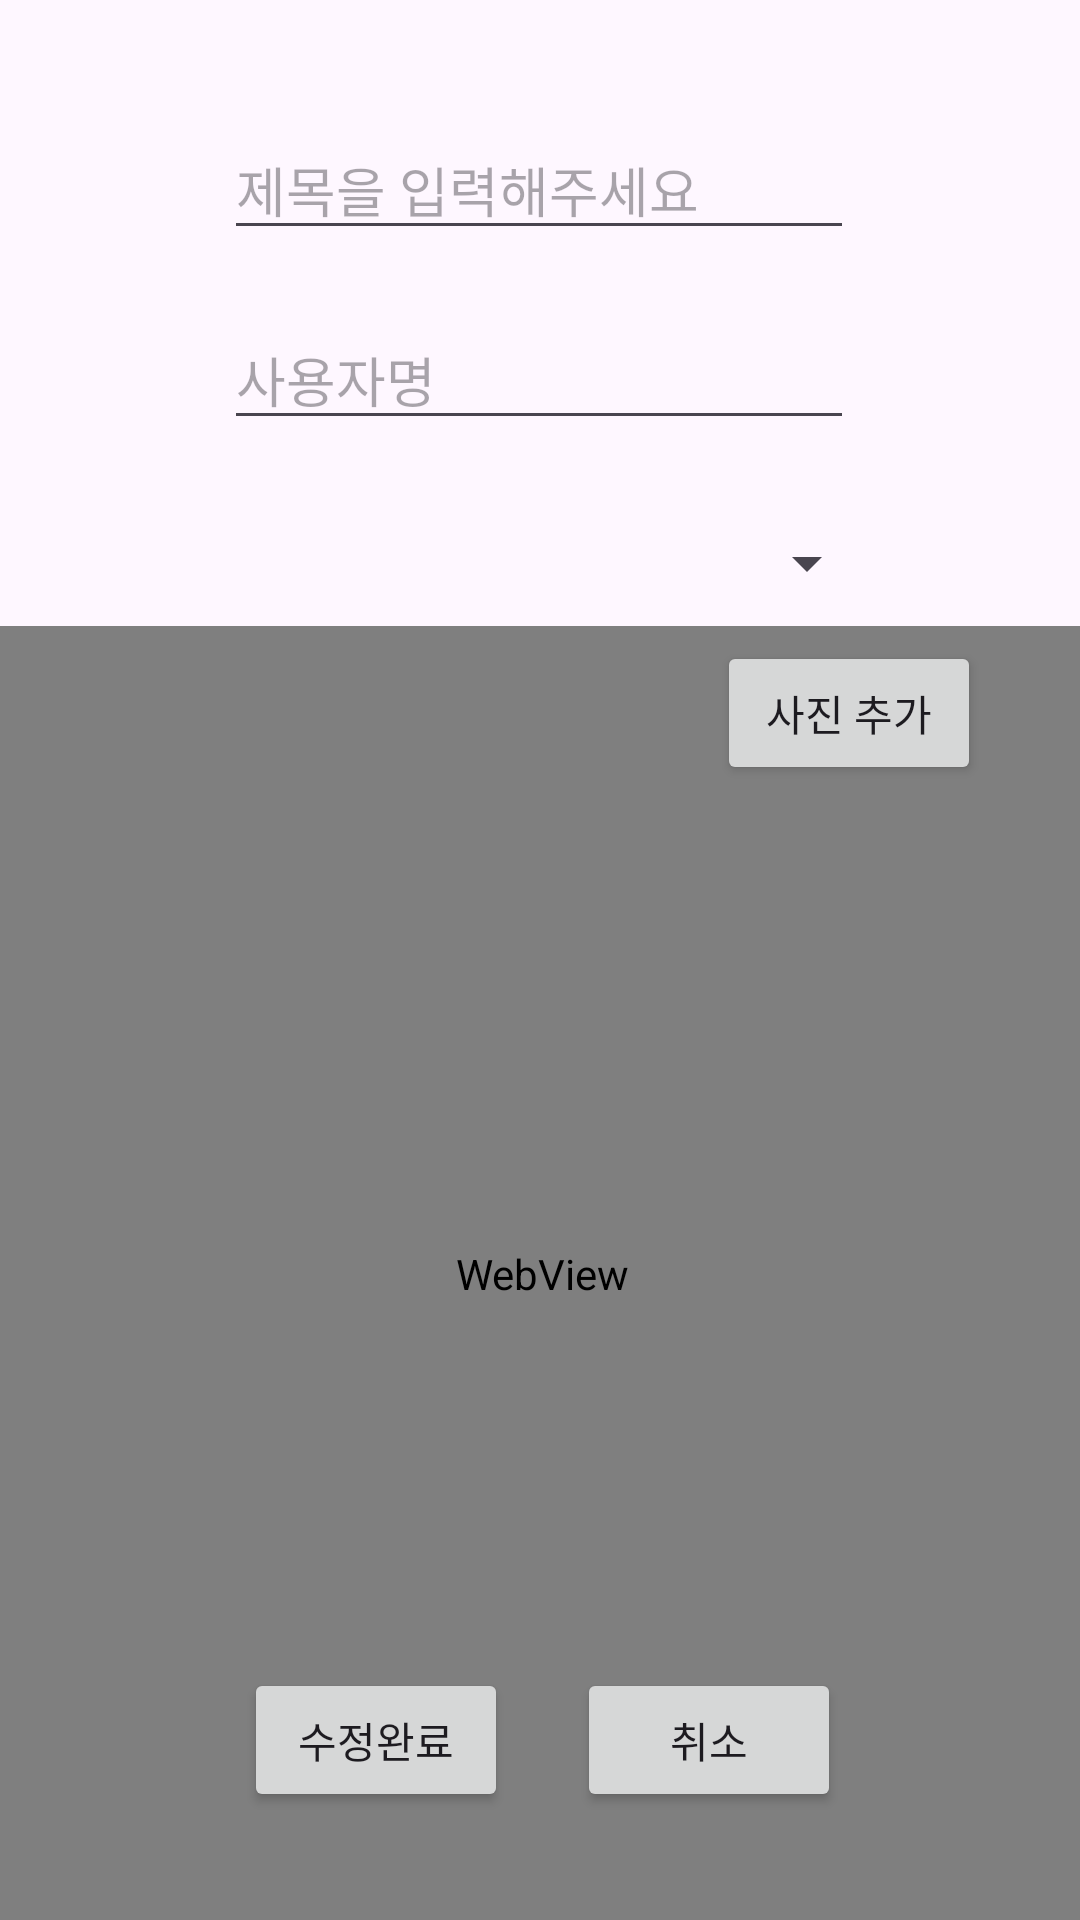

Produce the Android XML layout that renders to this screen, including the resource entries it uses.
<!-- AndroidManifest.xml: application theme Theme.Wpqkf -->
<!-- res/layout/activity_modifytext.xml -->
<?xml version="1.0" encoding="utf-8"?>
<androidx.constraintlayout.widget.ConstraintLayout xmlns:android="http://schemas.android.com/apk/res/android"
    xmlns:app="http://schemas.android.com/apk/res-auto"
    xmlns:tools="http://schemas.android.com/tools"
    android:id="@+id/main"
    android:layout_width="match_parent"
    android:layout_height="match_parent"
    tools:context=".register">

    <EditText
        android:id="@+id/tv_title"
        android:layout_width="wrap_content"
        android:layout_height="wrap_content"
        android:layout_marginTop="40dp"
        android:ems="10"
        android:hint="제목을 입력해주세요"
        android:inputType="textEmailAddress"
        app:layout_constraintEnd_toEndOf="parent"
        app:layout_constraintHorizontal_bias="0.497"
        app:layout_constraintStart_toStartOf="parent"
        app:layout_constraintTop_toTopOf="parent" />

    <EditText
        android:id="@+id/tv_author"
        android:layout_width="wrap_content"
        android:layout_height="wrap_content"
        android:layout_marginTop="20dp"
        android:ems="10"
        android:hint="사용자명"
        android:inputType="text"
        app:layout_constraintEnd_toEndOf="parent"
        app:layout_constraintHorizontal_bias="0.497"
        app:layout_constraintStart_toStartOf="parent"
        app:layout_constraintTop_toBottomOf="@+id/tv_title" />

    <Spinner
        android:id="@+id/spinner_category"
        android:layout_width="226dp"
        android:layout_height="42dp"
        android:layout_marginTop="20dp"
        app:layout_constraintEnd_toEndOf="parent"
        app:layout_constraintStart_toStartOf="parent"
        app:layout_constraintTop_toBottomOf="@+id/tv_author" />

    <Button
        android:id="@+id/btn_pick_image"
        android:layout_width="wrap_content"
        android:layout_height="wrap_content"
        android:layout_marginTop="5dp"
        android:text="사진 추가"
        app:layout_constraintEnd_toEndOf="parent"
        app:layout_constraintHorizontal_bias="0.879"
        app:layout_constraintStart_toStartOf="parent"
        app:layout_constraintTop_toBottomOf="@+id/spinner_category" />

    <WebView
        android:id="@+id/wv_mainText"
        android:layout_width="380dp"
        android:layout_height="432dp"
        android:layout_marginTop="10dp"
        android:layout_marginBottom="40dp"
        app:layout_constraintBottom_toBottomOf="parent"
        app:layout_constraintEnd_toEndOf="parent"
        app:layout_constraintHorizontal_bias="0.487"
        app:layout_constraintStart_toStartOf="parent"
        app:layout_constraintTop_toBottomOf="@+id/spinner_category"
        app:layout_constraintVertical_bias="0.2" />

    <Button
        android:id="@+id/btn_goMdf"
        android:layout_width="wrap_content"
        android:layout_height="wrap_content"
        android:layout_marginBottom="36dp"
        android:text="수정완료"
        app:layout_constraintBottom_toBottomOf="parent"
        app:layout_constraintEnd_toEndOf="parent"
        app:layout_constraintHorizontal_bias="0.299"
        app:layout_constraintStart_toStartOf="parent"
        app:layout_constraintTop_toBottomOf="@+id/tv_mainText" />

    <Button
        android:id="@+id/btn_cancel"
        android:layout_width="wrap_content"
        android:layout_height="wrap_content"
        android:layout_marginBottom="36dp"
        android:text="취소"
        app:layout_constraintBottom_toBottomOf="parent"
        app:layout_constraintEnd_toEndOf="parent"
        app:layout_constraintHorizontal_bias="0.223"
        app:layout_constraintStart_toEndOf="@+id/btn_goMdf"
        app:layout_constraintTop_toBottomOf="@+id/tv_mainText" />

</androidx.constraintlayout.widget.ConstraintLayout>
<!-- resources referenced by this layout -->
<resources>
  <style name="Theme.Wpqkf" parent="Base.Theme.Wpqkf" />
  <style name="Base.Theme.Wpqkf" parent="Theme.Material3.DayNight.NoActionBar">
          
          
      </style>
</resources>
